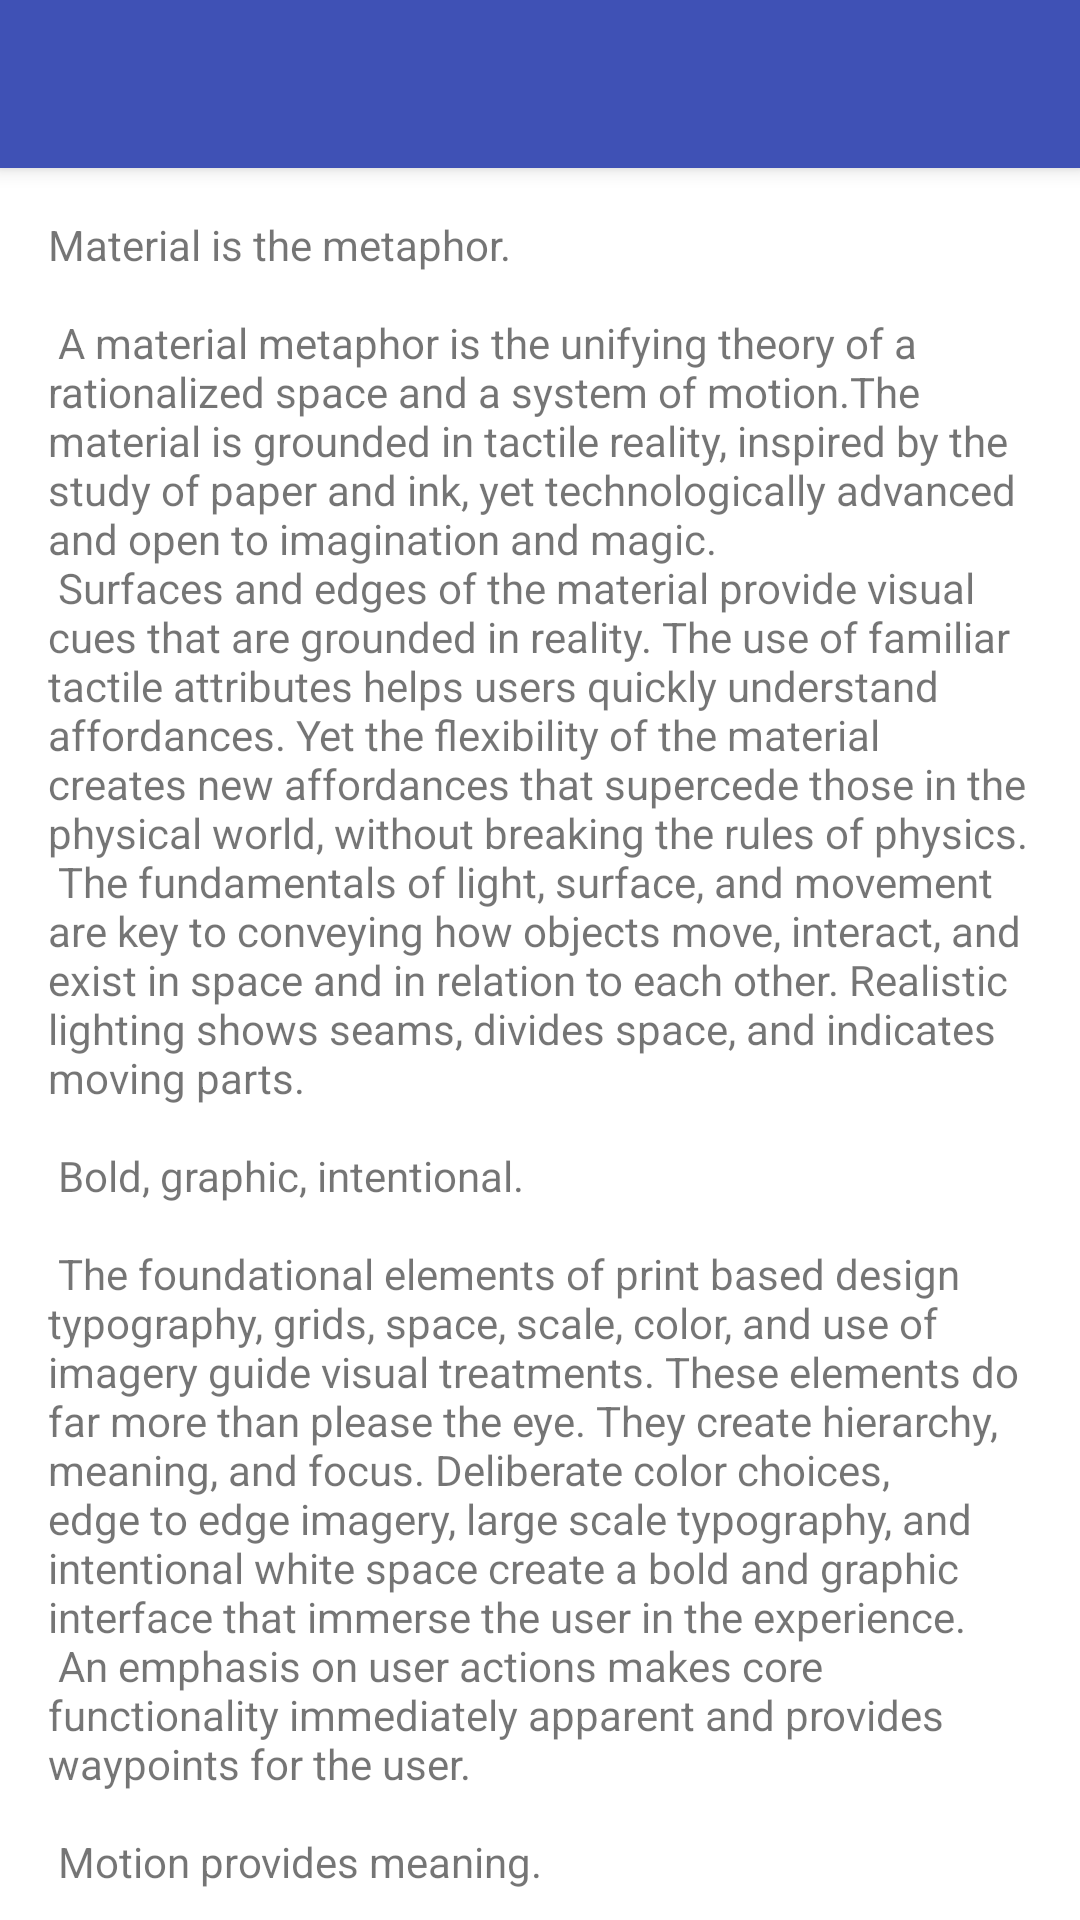

Here is an Android app screen rendered from its layout file. Give the layout XML and the strings, colors and styles it references.
<!-- AndroidManifest.xml: activity theme AppTheme.NoActionBar -->
<!-- res/layout/activity_quick_return.xml -->
<?xml version="1.0" encoding="utf-8"?>
<android.support.design.widget.CoordinatorLayout xmlns:android="http://schemas.android.com/apk/res/android"
    xmlns:app="http://schemas.android.com/apk/res-auto"
    xmlns:tools="http://schemas.android.com/tools"
    android:layout_width="match_parent"
    android:layout_height="match_parent"
    tools:context=".ui.activity.QuickReturnActivity">

    

    <android.support.design.widget.AppBarLayout
        android:layout_width="match_parent"
        android:layout_height="wrap_content"
        android:theme="@style/AppTheme.AppBarOverlay">

        <android.support.v7.widget.Toolbar
            android:id="@+id/toolbar"
            android:layout_width="match_parent"
            android:layout_height="?android:attr/actionBarSize"
            app:layout_scrollFlags="scroll|enterAlways"
            app:popupTheme="@style/AppTheme.PopupOverlay">

        </android.support.v7.widget.Toolbar>

    </android.support.design.widget.AppBarLayout>


    
    <android.support.v4.widget.NestedScrollView
        android:layout_width="match_parent"
        android:layout_height="match_parent"
        app:layout_behavior="@string/appbar_scrolling_view_behavior">

        <TextView
            android:layout_width="match_parent"
            android:layout_height="wrap_content"
            android:layout_margin="@dimen/text_margin"
            android:text="@string/large_text" />

    </android.support.v4.widget.NestedScrollView>

</android.support.design.widget.CoordinatorLayout>
<!-- resources referenced by this layout -->
<resources>
  <dimen name="text_margin">16dp</dimen>
</resources>
